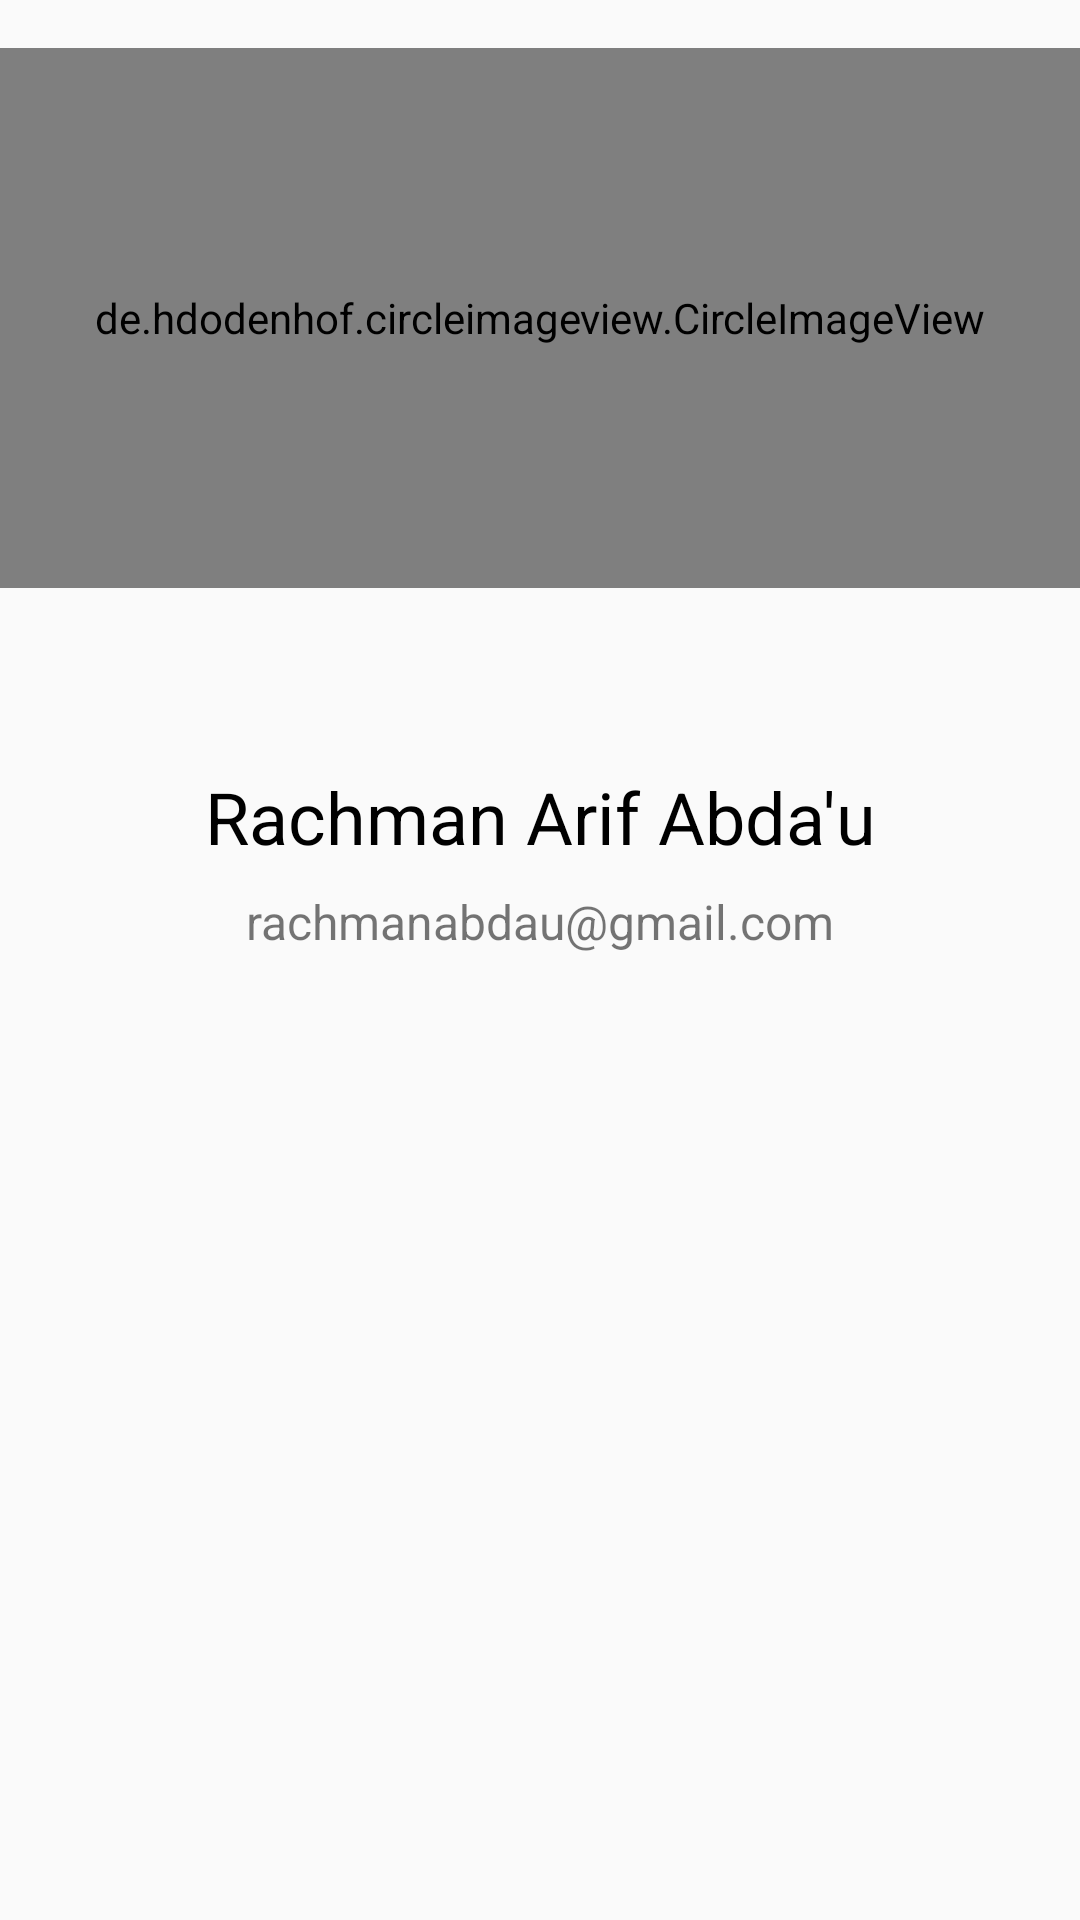

Produce the Android XML layout that renders to this screen, including the resource entries it uses.
<!-- AndroidManifest.xml: application theme AppTheme -->
<!-- res/layout/activity_profile.xml -->
<?xml version="1.0" encoding="utf-8"?>
<androidx.constraintlayout.widget.ConstraintLayout xmlns:android="http://schemas.android.com/apk/res/android"
    xmlns:app="http://schemas.android.com/apk/res-auto"
    xmlns:tools="http://schemas.android.com/tools"
    android:layout_width="match_parent"
    android:layout_height="match_parent"
    tools:context=".ProfileActivity">

    <de.hdodenhof.circleimageview.CircleImageView
        android:id="@+id/profile_image"
        android:layout_width="match_parent"
        android:layout_height="0dp"
        android:layout_marginTop="16dp"
        android:src="@drawable/photo"
        app:layout_constraintDimensionRatio="2:1"
        app:layout_constraintEnd_toEndOf="parent"
        app:layout_constraintStart_toStartOf="parent"
        app:layout_constraintTop_toTopOf="parent" />

    <TextView
        android:id="@+id/name_text"
        android:layout_width="match_parent"
        android:layout_height="wrap_content"
        android:layout_marginTop="60dp"
        android:text="Rachman Arif Abda'u"
        android:textAlignment="center"
        android:textColor="@android:color/black"
        android:textSize="24sp"
        app:layout_constraintTop_toBottomOf="@+id/profile_image" />

    <TextView
        android:id="@+id/email_text"
        android:layout_width="match_parent"
        android:layout_height="wrap_content"
        android:layout_marginTop="8dp"
        android:text="rachmanabdau@gmail.com"
        android:textAlignment="center"
        android:textSize="16sp"
        app:layout_constraintTop_toBottomOf="@+id/name_text" />

</androidx.constraintlayout.widget.ConstraintLayout>
<!-- resources referenced by this layout -->
<resources>
  <!-- drawable photo: jpg bitmap (drawable, 555229 bytes) -->
  <style name="AppTheme" parent="Theme.AppCompat.Light.DarkActionBar">
          
          <item name="colorPrimary">@color/colorPrimary</item>
          <item name="colorPrimaryDark">@color/colorPrimaryDark</item>
          <item name="colorAccent">@color/colorAccent</item>
          <item name="android:textColorSecondary">@color/colorTextSecondary</item>
          <item name="android:textColorPrimary">@color/colorTextPrimary</item>
      </style>
  <color name="colorPrimary">#82b1ff</color>
  <color name="colorPrimaryDark">#4d82cb</color>
  <color name="colorAccent">#C62828</color>
  <color name="colorTextSecondary">#263238</color>
  <color name="colorTextPrimary">#fff9c4</color>
</resources>
